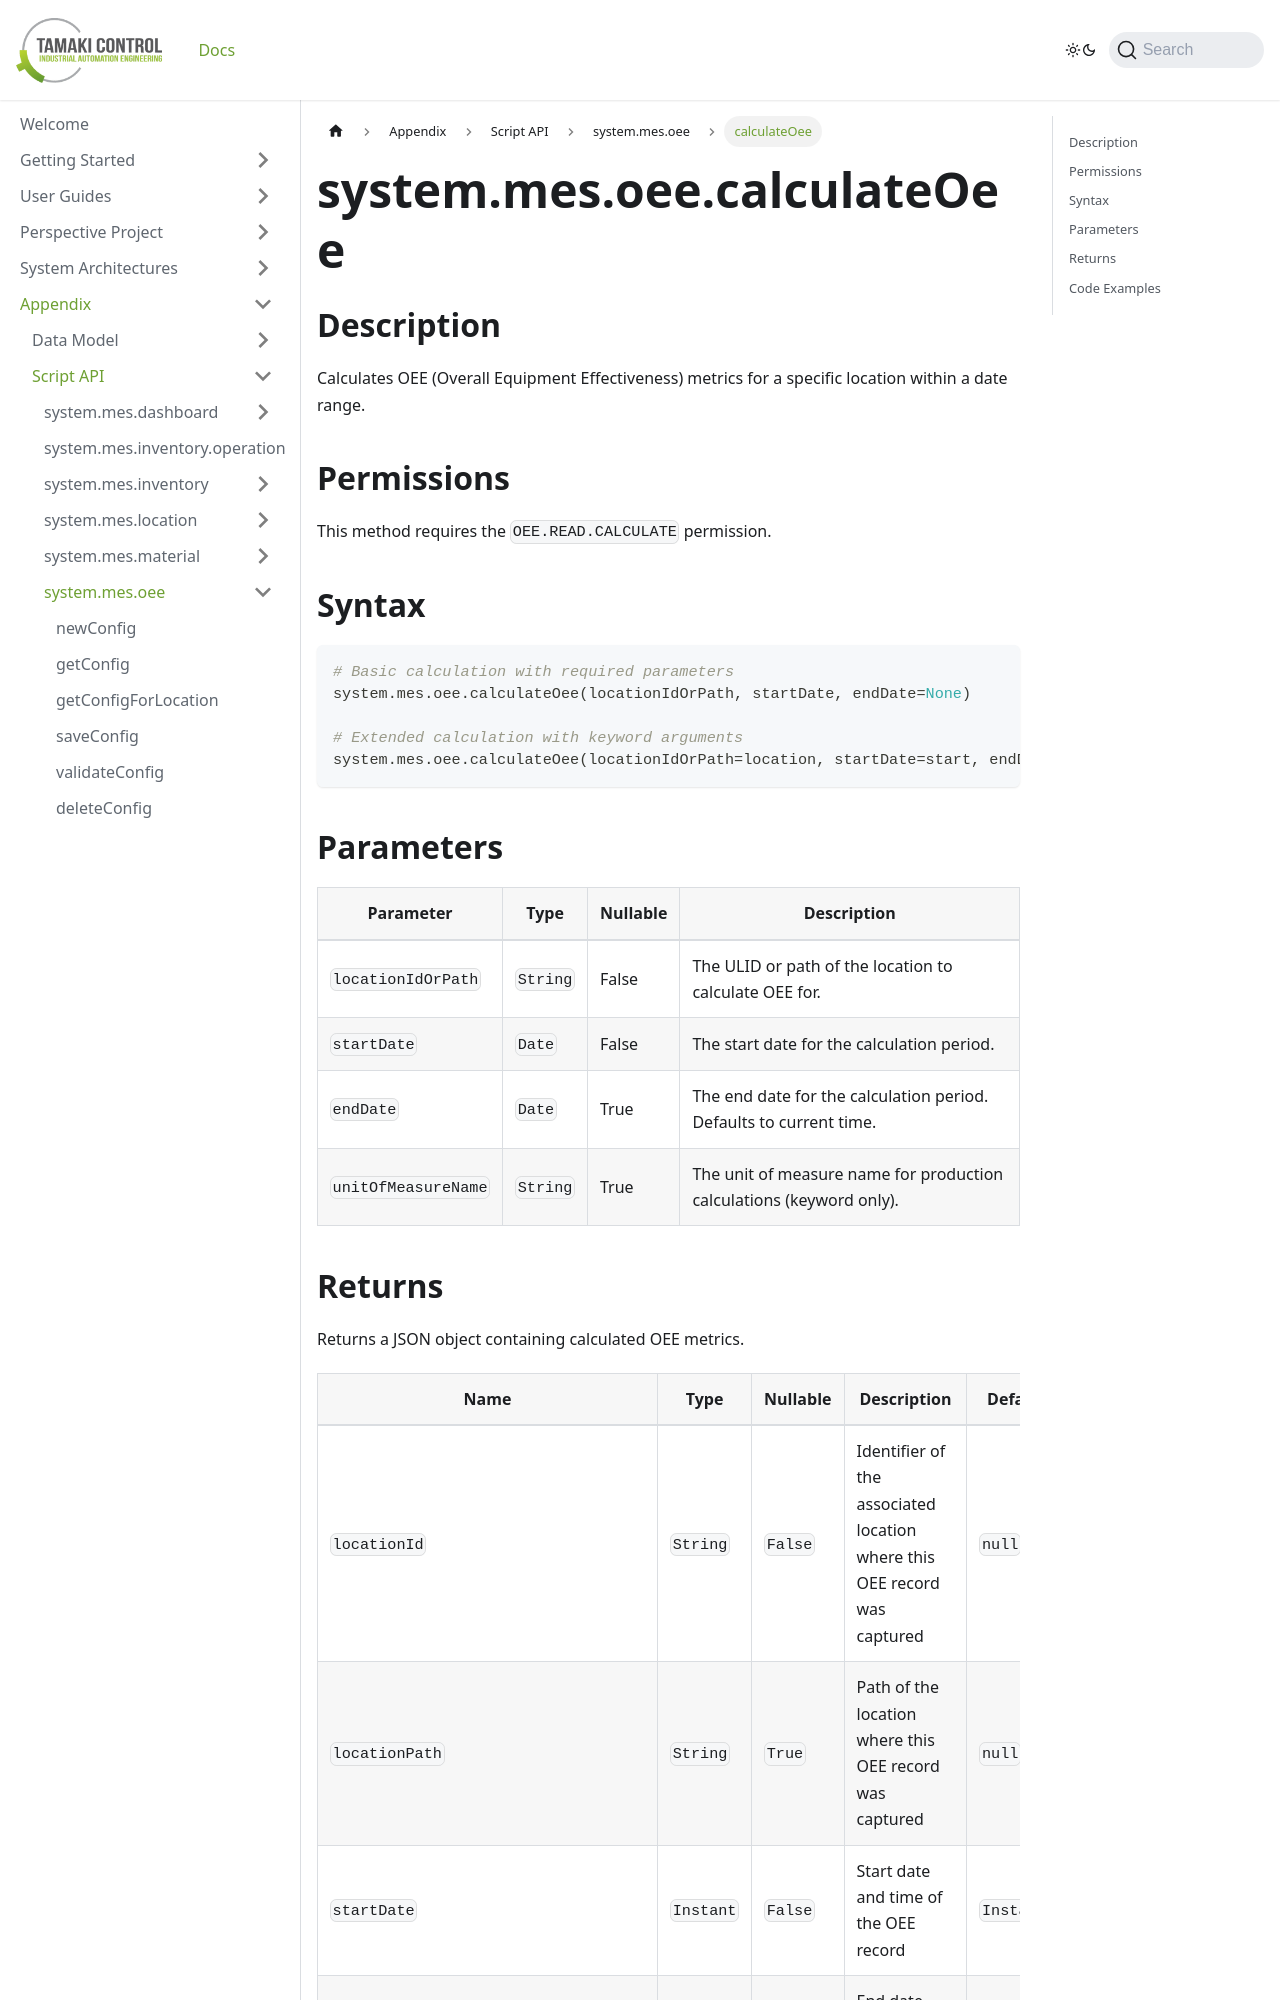

repository: TamakiControl/tamaki-mes-docs · page: docs/appendix/script-api/oee-script-api/calculate-oee/index.html · generator: docusaurus

---
sidebar_position: 63
title: 'calculateOee'
description: 'Calculates OEE metrics for a specific location within a date range.'
---

# system.mes.oee.calculateOee

## Description

Calculates OEE (Overall Equipment Effectiveness) metrics for a specific location within a date range.

## Permissions

This method requires the `OEE.READ.CALCULATE` permission.

## Syntax

```python
# Basic calculation with required parameters
system.mes.oee.calculateOee(locationIdOrPath, startDate, endDate=None)

# Extended calculation with keyword arguments
system.mes.oee.calculateOee(locationIdOrPath=location, startDate=start, endDate=end, unitOfMeasureName=unit)
```

## Parameters

| Parameter           | Type     | Nullable | Description                                                          |
| ------------------- | -------- | -------- | -------------------------------------------------------------------- |
| `locationIdOrPath`  | `String` | False    | The ULID or path of the location to calculate OEE for.               |
| `startDate`         | `Date`   | False    | The start date for the calculation period.                           |
| `endDate`           | `Date`   | True     | The end date for the calculation period. Defaults to current time.   |
| `unitOfMeasureName` | `String` | True     | The unit of measure name for production calculations (keyword only). |
